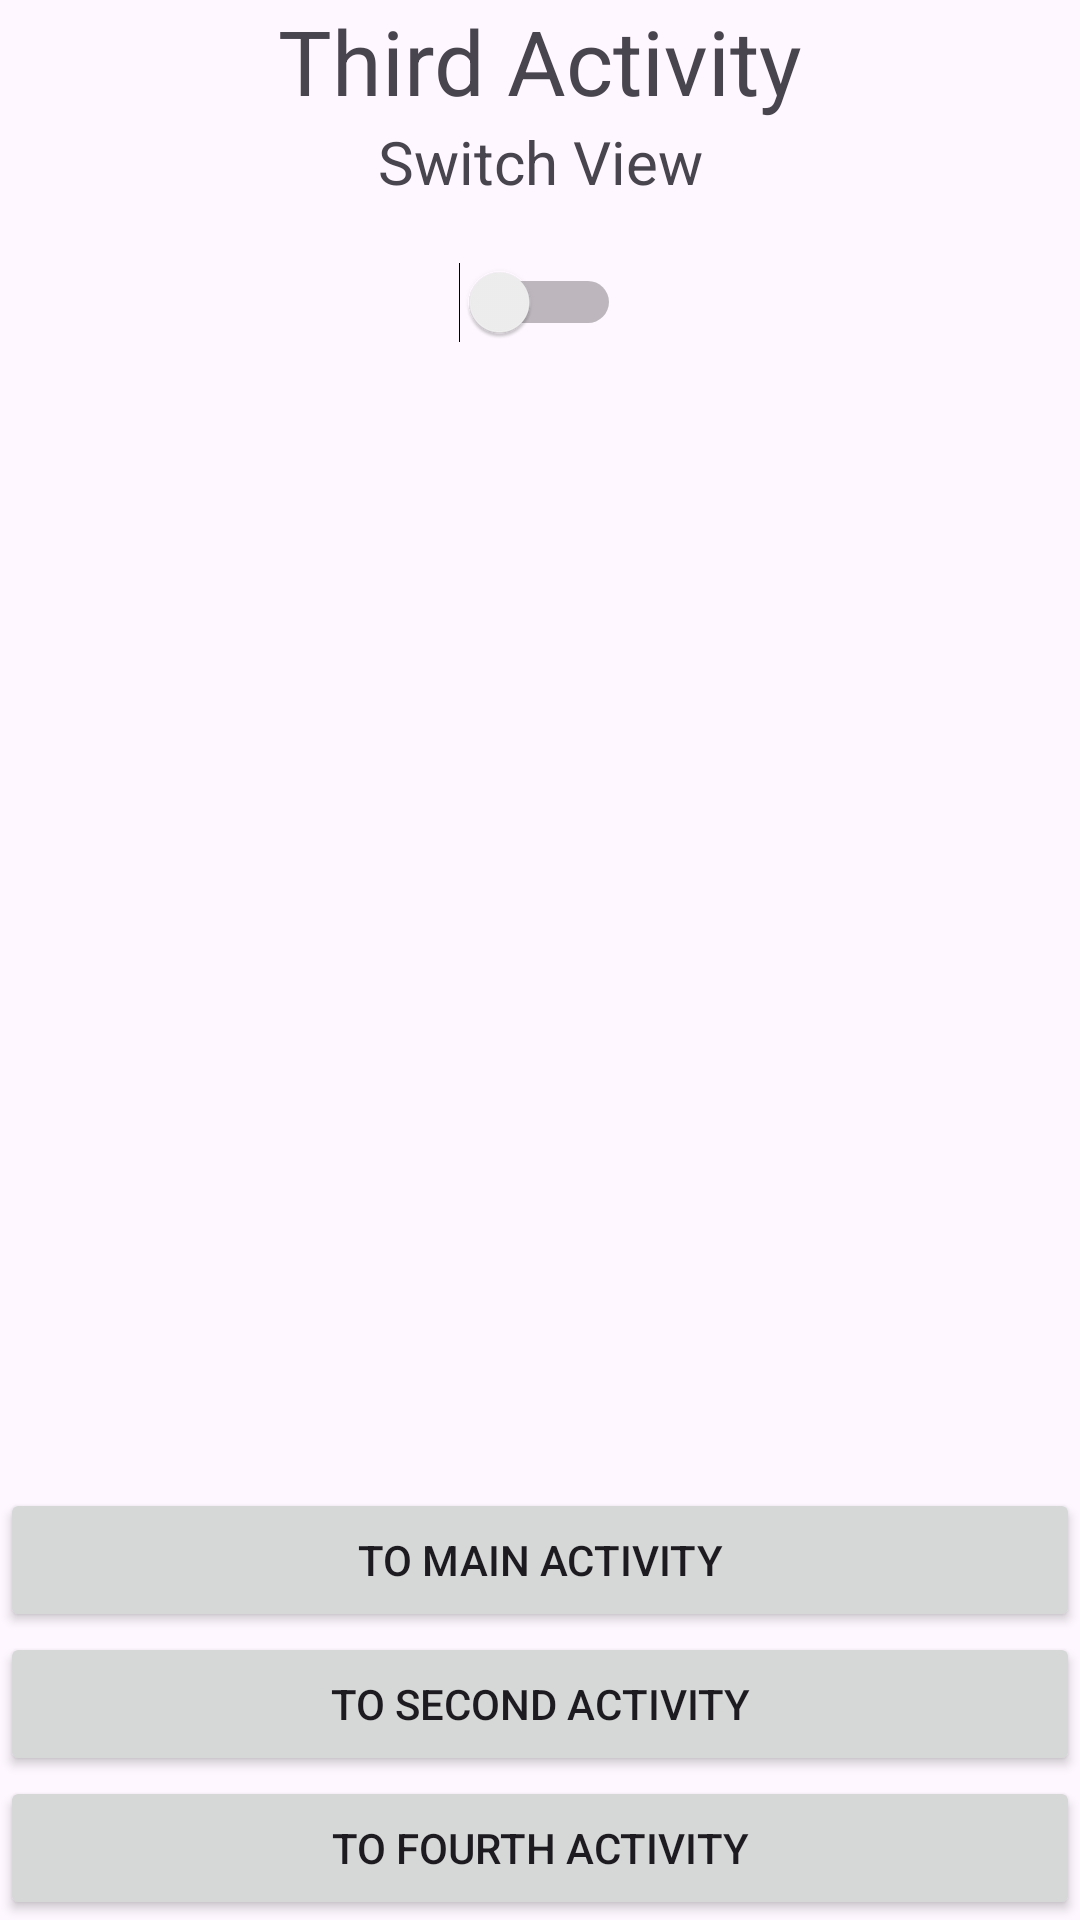

Produce the Android XML layout that renders to this screen, including the resource entries it uses.
<!-- AndroidManifest.xml: application theme Theme.CET343_FirstApp -->
<!-- res/layout/activity_third.xml -->
<?xml version="1.0" encoding="utf-8"?>
<androidx.constraintlayout.widget.ConstraintLayout xmlns:android="http://schemas.android.com/apk/res/android"
    xmlns:app="http://schemas.android.com/apk/res-auto"
    xmlns:tools="http://schemas.android.com/tools"
    android:id="@+id/main"
    android:layout_width="match_parent"
    android:layout_height="match_parent"
    tools:context=".ThirdActivity"
    android:layout_margin="20sp"
    tools:ignore="UseSwitchCompatOrMaterialXml">

    <TextView
        android:layout_width="wrap_content"
        android:layout_height="wrap_content"
        android:text="Third Activity"
        app:layout_constraintEnd_toEndOf="parent"
        android:id="@+id/tvThirdTitle"
        app:layout_constraintStart_toStartOf="parent"
        app:layout_constraintTop_toTopOf="parent"
        android:textSize="30sp"
        tools:ignore="HardcodedText" />

    <TextView
        android:layout_width="wrap_content"
        android:layout_height="wrap_content"
        android:text="Switch View"
        app:layout_constraintEnd_toEndOf="parent"
        android:id="@+id/tvThirdSubtitle"
        app:layout_constraintStart_toStartOf="parent"
        android:textSize="20sp"
        app:layout_constraintTop_toBottomOf="@id/tvThirdTitle"
        tools:ignore="HardcodedText" />

    <Switch
        android:layout_width="wrap_content"
        android:layout_height="wrap_content"
        app:layout_constraintTop_toBottomOf="@id/tvThirdSubtitle"
        app:layout_constraintStart_toStartOf="parent"
        app:layout_constraintEnd_toEndOf="parent"
        android:layout_marginTop="20sp"
        android:id="@+id/swThird"/>


    <LinearLayout
        android:layout_width="match_parent"
        android:layout_height="wrap_content"
        app:layout_constraintStart_toStartOf="parent"
        app:layout_constraintEnd_toEndOf="parent"
        android:orientation="vertical"
        app:layout_constraintBottom_toBottomOf="parent">
    <TextView
        android:layout_width="wrap_content"
        android:layout_height="wrap_content"
        android:id="@+id/tvThirdDescription"/>
    <View
        android:layout_width="match_parent"
        android:layout_height="20sp"/>
    <Button
        android:layout_width="match_parent"
        android:layout_height="wrap_content"
        android:id="@+id/btn3ToMain"
        android:text="To Main Activity"
        tools:ignore="HardcodedText" />
    <Button
        android:layout_width="match_parent"
        android:layout_height="wrap_content"
        android:id="@+id/btn3To2"
        android:text="To Second Activity"
        tools:ignore="HardcodedText" />
    <Button
        android:layout_width="match_parent"
        android:layout_height="wrap_content"
        android:id="@+id/btn3To4"
        android:text="To Fourth Activity"
        tools:ignore="HardcodedText" />
    </LinearLayout>

</androidx.constraintlayout.widget.ConstraintLayout>
<!-- resources referenced by this layout -->
<resources>
  <style name="Theme.CET343_FirstApp" parent="Base.Theme.CET343_FirstApp" />
  <style name="Base.Theme.CET343_FirstApp" parent="Theme.Material3.DayNight.NoActionBar">
          
          
      </style>
</resources>
